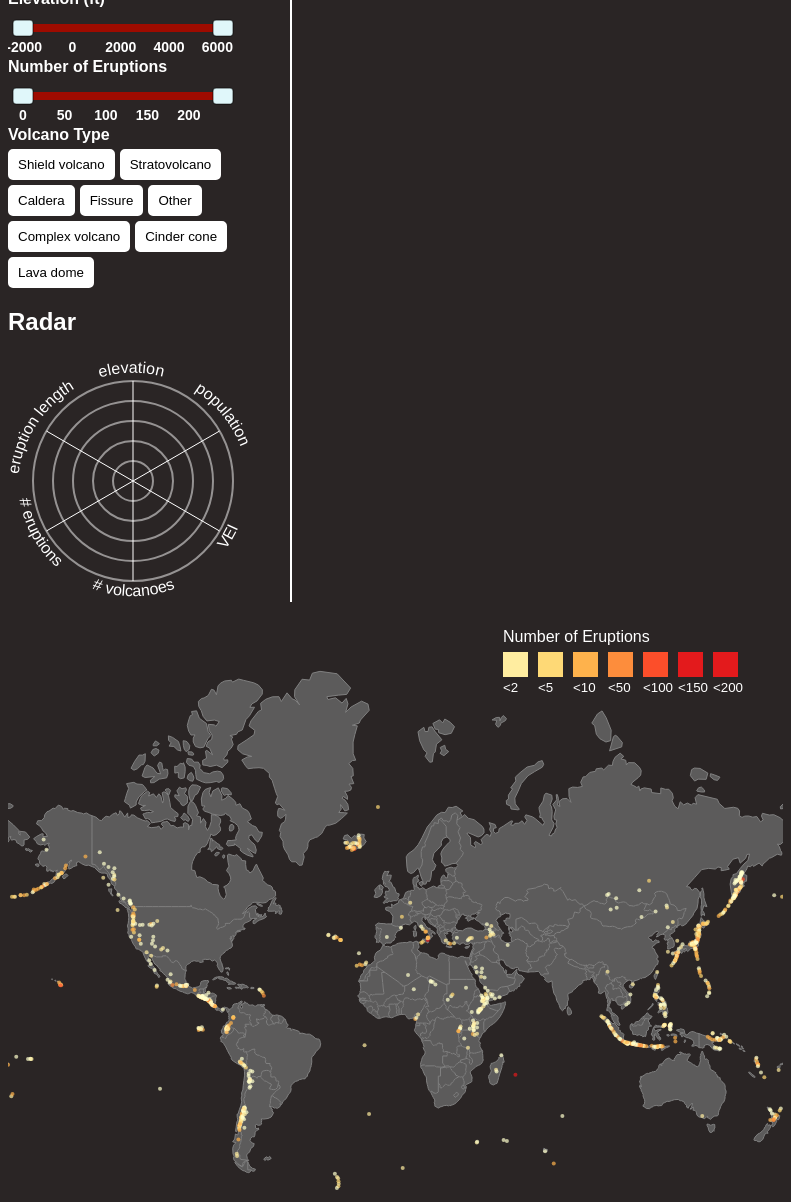
D3 v7 page, settled after 480 driven frames (8 s of simulated time); the page loaded 3 data file(s).


      const drawMap = async () => {

        // geojson
        const world = await d3.json("world-data.json");

        // countries
        const countries = topojson.feature(world, world.objects.countries);

        // mesh
        const countriesMesh = topojson.mesh(world, world.objects.countries);

        // load volcano data
        let volcanoes = await d3.csv("volcanoes_filtered4.csv");
        console.log(volcanoes);

        let volcanoCountries = new Set(volcanoes.map(d => d.country));
        console.log(volcanoCountries);

        // mapSvg
        let map = d3.select("svg#worldMap");

        // width/height
        let mapWidth = map.attr("width");
        let mapHeight = map.attr("height");

        // map projection
        let projection = d3
          .geoMercator()
          .fitSize([mapWidth, mapHeight], countries);

        // path
        let path = d3.geoPath().projection(projection);

        // map viewport for zoom/pan
        let viewport = map.append("g");

        // draw countries
        viewport
          .selectAll("path.country")
          .data(countries.features)
          .join("path")
          .attr("class", "country")
          .attr("d", path)
          .on("mouseover", mouseEntersCountry)
          .on("mouseout", mouseLeavesCountry)
          .on("click", clickCountry);

        // COUNTRY MESH
        viewport
          .append("path")
          .datum(countriesMesh)
          .attr("class", "outline")
          .style("stroke", "grey")
          .style("stroke-width", 1)
          .style("fill", "none")
          .attr("d", path)

        // outline mesh
        let countryOutline = map
          .append("path")
          .attr("class", "mouseover outline")
          .style("stroke", "white")
          .style("stroke-width", 2)
          .attr("d", "");

        // set used to keep track of countries selected
        let clicked = new Set();

        // used to scale outlines and volcano circles with zoom
        let logTransformK = 1;
        let transformK = 1;

        // adds country outline
        function mouseEntersCountry() {
          let country = d3.select(this);
          let countryName = country.datum().properties.name;

          if (!clicked.has(countryName) && volcanoCountries.has(countryName)) {
            if (clicked.size < 3) {
              drawOutline(countryName);
            }
          }
        }

        // updates radar by adding country data
        // removes country data if country is already selected
        // does nothing if 3 countries are already selected
        function clickCountry() {
          let country = d3.select(this);
          let countryName = country.datum().properties.name;

          if (!clicked.has(countryName) && volcanoCountries.has(countryName)) {
            if (clicked.size < 3) {
              clicked.add(countryName); // adding country name to clicked
              filters.country.push(countryName)
              drawOutline(countryName);
              updateSpiderGraph();
              updateWorldMap()
            }
          }
          else {
            countryOutline.attr("d", ""); //removing outline
            clicked.delete(countryName)
            filters.country = filters.country.filter(d => d != countryName)
            updateWorldMap()
            updateSpiderGraph();
          }

        }

        // Removes country outline
        function mouseLeavesCountry() {
          let country = d3.select(this);
          let countryName = country.datum().properties.name;

          //check if something is not clicked
          if (!clicked.has(countryName) && volcanoCountries.has(countryName)) {
            removeOutline(countryName);
          } else {
            return;
          }
        }

        // outlines country mouse is over
        function drawOutline(countryName) {
          let countryOutline = topojson.mesh(
            world,
            world.objects.countries,
            (a, b) => a.properties.name === countryName || b.properties.name === countryName
          );

          if (countryName !== undefined || volcanoes.country) {
            let name = 'outline-' + countryName.replace(/\s+/g, '-').replace(/[^a-zA-Z-_]/g, '');

            let outline = viewport.select('.' + name);
            if (outline.empty()) {
              outline = viewport
                .append("path")
                .attr("class", "mouseover outline " + name);
            }

            outline
              .datum(countryOutline)
              .attr("d", path)
              .style("stroke", "white")
              .style("stroke-width", 2 / transformK);
          }
        }

        // removes outline
        function removeOutline(countryName) {
          map.select('.outline-' + countryName.replace(/\s+/g, '-').replace(/[^a-zA-Z-_]/g, '')).remove();
        }

        // TODO finish
        // create threshold scale for coloring volcanoes
        let thresholds = [2, 5, 10, 50, 100, 150, 200]
        const eruptionColorScale = d3.scaleThreshold([2, 5, 10, 50, 100, 150], d3.schemeYlOrRd[8])
        // const eruptionColorScale = d3.scaleQuantize(d3.extent(volcanoes, d=>d.num_eruptions), d3.schemeYlOrRd[7])

        // legend
        const legend = map.append("g")

        // size of each coloreds rectangle
        const legendSize = 25

        // distance between rect
        const spacing = 10

        // add title
        legend.append("text").text("Number of Eruptions")
          .attr("x", mapWidth - (legendSize + spacing) * 8)
          .attr("y", 20)
          .attr("fill", "white")
          .attr("class", "legend-title")

        // add rectangles
        legend.selectAll("rect").data(thresholds)
          .join("rect")
          .attr("x", (d, i) => mapWidth - (legendSize + spacing) * 8 + i * (legendSize + spacing))
          .attr("y", 30)
          .attr("width", legendSize)
          .attr("height", legendSize)
          .attr("class", "rect-legend")
          .attr("fill", d => eruptionColorScale(d))

        // add labels
        legend.selectAll("text.legend-label").data(thresholds)
          .join("text")
          .attr("x", (d, i) => mapWidth - (legendSize + spacing) * 8 + i * (legendSize + spacing))
          .attr("class", "legend-label")
          .attr("y", 70)
          .attr("fill", "white")
          .attr("style", "font-size:10pt")
          .text(d => `<${d}`)

        // modify data types to numbers and add show tag
        volcanoes.forEach(d => {
          d.Position = projection([d.longitude, d.latitude]);
          d.num_eruptions = +d.num_eruptions
          d.elevation = +d.elevation

          // true if matches filter
          // determines if volcano should be active on map and interactive
          d.show = true
        });

        // draw volcanoes
        let circles = viewport.selectAll("circle.volcano-circle").data(volcanoes)
          .join("circle")
          .attr("r", 2 / logTransformK)
          .attr("fill", d => eruptionColorScale(d.num_eruptions))
          .attr("opacity", .7)
          .attr("cx", d => d.Position[0])
          .attr("cy", d => d.Position[1])
          .attr("stroke-opacity", 0)
          .attr("stroke", "white")
          .attr("class", "volcano-circle")
          .on("mouseover", mouseOverVolcano)
          .on("mouseout", mouseOutVolcano)

        // extent for sliders
        const elevationExtent = d3.extent(volcanoes, d => d.elevation)
        const eruptionsExtent = d3.extent(volcanoes, d => d.num_eruptions)

        // active filters to show volcanoes
        // elevation and num_eruptions are represented by an extent array
        // volcano type and country are represented by a list of selected
        let filters = {}

        filters["elevation"] = elevationExtent
        filters["num_eruptions"] = eruptionsExtent
        filters["volcano_type"] = []
        filters["country"] = []

        // callback after slider is changed
        // v1, v2 - slider values
        // field - what volcano field slider is representing
        function updateWorldSlider(v1, v2, field) {
          filters[field] = [v1, v2]
          updateWorldMap()
        }

        // returns true of volcano matches current filter
        function volcanoFilter(d) {
          // checks if elevation and num_eruptions in range
          if (d.elevation < filters.elevation[0] || d.elevation > filters.elevation[1]) {
            return false;
          }
          if (d.num_eruptions < filters.num_eruptions[0] || d.num_eruptions > filters.num_eruptions[1]) {
            return false;
          }
          // filter out results when there is an active filter if field does not match
          if (filters.volcano_type.length > 0 && !filters.volcano_type.includes(d.volcano_type)) {
            return false;
          }
          if (filters.country.length > 0 && !filters.country.includes(d.country)) {
            return false;
          }

          // else keep
          return true;
        }

        // called whenever volcano data is filtered
        // sets tag whether or not to show
        function filterData() {
          volcanoes.forEach(v => {
            v.show = volcanoFilter(v)
            return v
          })
        }

        // setup sliders
        makeFilterSlider("Elevation (ft)", elevationExtent[0], elevationExtent[1], "elevation", updateWorldSlider)
        makeFilterSlider("Number of Eruptions", eruptionsExtent[0], eruptionsExtent[1], 'num_eruptions', updateWorldSlider)

        // get all volcano types
        let options = [...new Set(volcanoes.map(d => d.volcano_type))];

        // Add heading and buttons for each volcano type
        let left_panel = d3.select(".left_panel")
        left_panel.append("p").text("Volcano Type").attr("class", "filter_label")

        left_panel.selectAll("button")
          .data(options)
          .join()
          .append("button")
          .text(d => d)
          .attr("class", "volcano_button")
          .on("click", clickVolcanoType)

        // adds/removes volcano type to filter as needed
        // updates style for clicked/unclicked button
        // updates volcanoes
        function clickVolcanoType() {
          volcanoButton = d3.select(this)
          volcanoType = volcanoButton.datum()
          if (filters.volcano_type.includes(volcanoType)) {

            filters.volcano_type = filters.volcano_type.filter(d => d != volcanoType)
            volcanoButton.attr("class", "volcano_button")
          }
          else {
            filters.volcano_type.push(volcanoType)
            volcanoButton.attr("class", "selected-volcano-type")
          }
          updateWorldMap()
        }

        // Add radar title
        left_panel.append("h2").text("Radar")

        let volcanoName = d3.select("#panel").append("h3");
        let volcanoTable = d3.select("#panel").append("table");

        // update data
        // change results
        function updateWorldMap() {

          let data = filterData()

          circles
            .transition(d3.easeCubic).duration(200)
            .attr("r", 2 / logTransformK)
            .attr("fill", d => d.show ? eruptionColorScale(d.num_eruptions) : "#272727")
            .attr("style", d => `pointer-events: ${d.show ? "auto" : "none"}`)
            .attr("opacity", d => d.show ? .7 : .3)
            .attr("stroke-width", 2 / transformK)

        }

        // add hover effect to volcano circle
        // generate table of volcano details
        function mouseOverVolcano() {

          volcano = d3.select(this).datum()
          // if (volcano.show) {
          d3.select(this)
            .transition().duration(200)
            .attr('opacity', 1)
            .attr("stroke-opacity", 1)
          volcanoName.text(volcano.volcano_name)

          dict = {}

          // additional details
          // 1st index is key in volcanoes
          // 2nd index is label
          let keys = [
            ["volcano_type", "Volcano Type"],
            ["country", "Country"],
            ["elevation", "Elevation"],
            ["earliest_eruption_year", "Earliest Eruption Year"],
            ["last_eruption_year", "Last Eruption Year"],
            ["tectonic_settings", "Techtonic Settings"],
            ["num_eruptions", "Number of Eruptions"],
            ["population_within_5_km", "Population Within 5 km"],
            ["population_within_10_km", "Population Within 10 km"],
            ["population_within_30_km", "Population Within 30 km"]]

          keys.forEach(k => {
            dict[k[1]] = volcano[k[0]]
          })

          // reformat earliest/last eruption year
          if (!isNaN(Number(dict.last_eruption_year))) {
            let year = Number(dict.last_eruption_year)
            if (year >= 0) {
              dict.last_eruption_year = +year + ' A.D.'
            }
            else {
              dict.last_eruption_year = -1 * year + ' B.C.'

            }
          }

          if (!isNaN(Number(dict.earliest_eruption_year))) {
            let year = Number(dict.earliest_eruption_year)
            if (year >= 0) {
              dict.earliest_eruption_year = +year + ' A.D.'
            }
            else {
              dict.earliest_eruption_year = -1 * year + ' B.C.'

            }
          }

          dict.Elevation = dict.Elevation + ' ft'

          let kvPairs = Object.entries(dict);

          let rows = volcanoTable.selectAll("tr").data(kvPairs)
            .join(enter => enter.append("tr"),
              update => update.selectAll("td").remove(),
              exit => exit.remove());

          rows.append("td").append("strong").text(d => d[0]);
          rows.append("td").text(d => d[1]);
        }

        // remove right panel with volcano information and remove hover effect on circle
        function mouseOutVolcano() {
          d3.select(this)
            .transition().duration(200)
            .attr("stroke-opacity", 0)
            .attr("opacity", .4)

          volcanoName.text("")

          let rows = volcanoTable.selectAll("tr").data({})
            .join(enter => enter.append("tr"),
              update => update.selectAll("td").remove(),
              exit => exit.remove());

          rows.append("td").append("strong").text(d => d[0]).attr('width', '100px');
          rows.append("td").text(d => d[1]).attr('width', '140px');
        }

        // add zoom effect to map
        var zoom = d3
          .zoom()
          .scaleExtent([1, 10])
          .translateExtent([
            [0, 0],
            [mapWidth, mapHeight],
          ])
          .on("zoom", mapZoomed);
        map.call(zoom);
        map.call(zoom.transform, d3.zoomIdentity);

        // zoom in on map
        function mapZoomed({ transform }) {
          viewport.attr("transform", transform.toString());

          // change outline widths
          viewport
            .select(".country-outline")
            .style("stroke-width", 1 / transform.k);
          map
            .select(".mouseover")
            .style("stroke-width", 1.5 / transform.k);

          // change circle scales
          let log = Math.log(transform.k)
          logTransformK = Math.max(log, 1)
          transformK = transform.k

          d3.selectAll("circle.volcano-circle").attr("stroke-width", 2 / transformK).attr('r', 2 / logTransformK)

          viewport.select(".outline").style("stroke-width", 1 / transformK);
        }

        // load country data for radar
        let groupedCountryData = await d3.csv("grouped_volcanoes.csv");

        //convert to number 
        groupedCountryData.forEach((d, i) => {
          d['elevation'] = Number(d['elevation'])
          d['num_eruptions'] = Number(d['num_eruptions'])
          d['num_volcanoes'] = Number(d['num_volcanoes'])
          d['population_within_5_km'] = Number(d['population_within_5_km'])
          d['eruption_length'] = Number(d['eruption_length'])
          d['vei'] = Number(d['vei'])
        })


        // create radar

        let width = 250;
        let height = 250;

        let radar = left_panel.append("svg")
          .attr("width", width)
          .attr("height", height)
          .attr("id", "radar")

        let radialScale = d3.scaleLinear()
          .domain([0, 10])
          .range([0, 100]);

        let ticks = [2, 4, 6, 8, 10];

        function angleToCoordinate(angle, value) {
          let x = Math.cos(angle) * radialScale(value);
          let y = Math.sin(angle) * radialScale(value);
          return { "x": width / 2 + x, "y": height / 2 - y };
        }

        features = ["eruption_length", "elevation", "population_within_5_km",
          "vei", "num_volcanoes", "num_eruptions"]

        let featureData = features.map((f, i) => {
          let angle = (Math.PI / 2) + (2 * Math.PI * i / features.length);
          return {
            "name": f,
            "angle": angle,
            "line_coord": angleToCoordinate(angle, 10),
            "label_coord": angleToCoordinate(angle, 10.5)
          };
        });

        // draw axis line
        radar.selectAll("line")
          .data(featureData)
          .join("line")
          .attr("x1", width / 2)
          .attr("y1", height / 2)
          .attr("x2", d => d.line_coord.x)
          .attr("y2", d => d.line_coord.y)
          .attr("stroke", "white");


        let labels = ["eruption length", "elevation", "population",
          "VEI", "# volcanoes", "# eruptions"]

        let labelR = radialScale(10) + 15;
        let defs = radar.append("defs");


        let topPath = [
          "M", width / 2 - labelR, height / 2,
          "A", labelR + .2, labelR, 0, 0, 1, width / 2 + labelR, height / 2
        ].join(" ");

        let bottomPath = [
          "M", width / 2 - labelR, height / 2,
          "A", labelR - .2, labelR, 0, 0, 0, width / 2 + labelR, height / 2
        ].join(" ");

        let pathsData = [
          { id: "topPath", d: topPath },
          { id: "bottomPath", d: bottomPath }
        ];

        let topLabels = labels.slice(0, 3);
        let bottomLabels = labels.slice(3, 6).reverse();

        defs.selectAll("path.def")
          .data(pathsData, d => d.id)
          .join(
            e => e.append("path")
              .attr("id", d => d.id)
              .attr("d", d => d.d)
          );

        //top three labels
        radar.selectAll(".axislabel")
          .data(topLabels)
          .join(
            enter => enter.append("text")
              .append("textPath")
              .attr("href", "#topPath")
              .style("text-anchor", "start")
              .attr("startOffset", (d, i) => {
                if (d === "elevation") {
                  return `${(i / topLabels.length) * 100 + 7}%`
                }
                else return `${(i / topLabels.length) * 100 + 2}%`;
              })
              .text(d => d)
              .style("fill", "white")
          );

        //bottom three labels
        radar.selectAll(".axislabel")
          .data(bottomLabels)
          .join(
            enter => enter.append("text")
              .append("textPath")
              .attr("href", "#bottomPath")
              .style("text-anchor", "start")
              .attr("startOffset", (d, i) => {
                if (d === "VEI") {
                  return `${(i / bottomLabels.length) * 100 + 13}%`
                }
                else return `${(i / bottomLabels.length) * 100 + 5}%`;
              })
              .text(d => d)
              .style("fill", "white")
          );

        //creating circles for tick values
        radar.selectAll("circle.radar-circles")
          .data(ticks)
          .join("circle")
          .attr("cx", width / 2)
          .attr("cy", height / 2)
          .attr("fill", "none")
          .attr("stroke", "white")
          .attr("stroke-width", 2)
          .attr("opacity", .5)
          .attr("class", "radar-circles")
          .attr("r", d => radialScale(d));

        // Create a linear scale for each feature
        let scales = {}
        features.forEach(f => scales[f] = d3.scaleLinear().range([0, 9]))

        //update radar graph function 
        function updateSpiderGraph() {

          let countryData = groupedCountryData.filter(d => filters.country.includes(d.country));

          // order by country
          countryData = countryData.sort((c1, c2) => {
            console.log(filters.country.indexOf(c1.country))
            console.log(filters.country.indexOf(c2.country))
            return filters.country.indexOf(c1.country) - filters.country.indexOf(c2.country)
          })
          console.log(countryData)

          // Update domains of linear scales
          features.forEach(f => scales[f].domain([0, d3.max(countryData, d => d[f])]))

          let scaledData = countryData.map(d => {
            return {
              "eruption_length": scales.eruption_length(d.eruption_length),
              "elevation": scales.elevation(d.elevation),
              "population_within_5_km": scales.population_within_5_km(d.population_within_5_km),
              "vei": scales.vei(d.vei),
              "num_eruptions": scales.num_eruptions(d.num_eruptions),
              "num_volcanoes": scales.num_volcanoes(d.num_volcanoes)
            };
          });

          let line = d3.line()
            .x(d => d.x)
            .y(d => d.y);
          let colors = ["red", "yellow", "darkorange"];

          function getPathCoordinates(data_point) {
            let coordinates = [];
            for (var i = 0; i < features.length; i++) {
              let ft_name = features[i];
              let angle = (Math.PI / 2) + (2 * Math.PI * i / features.length);
              coordinates.push(angleToCoordinate(angle, data_point[ft_name]));
            }
            return coordinates;
          }

          const polys = radar.selectAll("path.poly")
            .data(scaledData);

          polys
            .join(
              enter => enter.append("path")
                .datum(d => getPathCoordinates(d))
                .attr('class', 'poly')
                .attr("d", line)
                .attr("stroke-width", 3)
                .attr("stroke", (_, i) => colors[i])
                .attr("fill", (_, i) => colors[i])
                .attr("stroke-opacity", 1)
                .attr("opacity", 0.5)
                .on("mouseover", () => { console.log(d3.select(this).datum()) }),
              update => update
                .datum(d => getPathCoordinates(d))
                .transition()
                .duration(750)
                .attr("d", line)
                .attr("stroke-width", 3)
                .attr("stroke", (_, i) => colors[i])
                .attr("fill", (_, i) => colors[i])
                .attr("stroke-opacity", 1)
                .attr("opacity", 0.5),
            )
        };
      }

      drawMap();

      // creates slider
      function makeFilterSlider(title, v1, v2, field, updateGraph) {

        let sliderExtent = [v1, v2]
        let width = 200

        // add slider title
        d3.select(".left_panel").append("p").text(title).attr("class", "filter_label")


        // svg container
        let container = d3.select(".left_panel").append("svg")
          .attr("id", `slider-${field}`)
          .attr('width', width + 30)
          .attr('height', 50);

        // value to pixel scale
        let xScale = d3.scaleLinear()
          .domain([v1, v2])
          .range([0, width])
          .clamp(true);

        // extreme values in pixels
        let xMin = xScale(v1)
        let xMax = xScale(v2)

        // slider g tag
        let slider = container.append("g")
          .attr("class", "slider")
          .attr("transform", "translate(5,20)");

        // slider background (non-selected)
        slider.append("line")
          .attr("class", "track")
          .attr("x1", 10 + xScale.range()[0])
          .attr("x2", 10 + xScale.range()[1])

        // selected section
        slider.append("line")
          .attr("class", "selected")
          .attr("x1", 10 + xScale(sliderExtent[0]))
          .attr("x2", 10 + xScale(sliderExtent[1]))

        // create ticks
        slider.insert("g", ".track-overlay")
          .attr("class", "slider-ticks")
          .attr("transform", "translate(10,24)")
          .selectAll("text")
          .data(xScale.ticks(5))
          .enter().append("text")
          .attr("x", xScale)
          .attr("text-anchor", "middle")
          .style("font-weight", "bold")
          .style("fill", "white")
          .text(d => d);

        // create drag knobs
        slider.selectAll("rect")
          .data([0, 1])
          .enter().append("rect", ".track-overlay")
          .attr("class", "knob")
          .attr("y", -8)
          .attr("x", d => xScale(sliderExtent[d]))
          .attr("rx", 3)
          .attr("height", 16)
          .attr("width", 20)
          .call(
            d3.drag()
              .on("start", startDrag)
              .on("drag", drag)
              .on("end", endDrag)
          );

        function startDrag() {
          d3.select(this).raise().classed("active", true);
        }

        // change position of knob
        function drag(d) {
          let x1 = d.x;
          if (x1 > xMax) {
            x1 = xMax
          } else if (x1 < xMin) {
            x1 = xMin
          }
          d3.select(this).attr("x", x1);
          let x2 = xScale(sliderExtent[d.subject == 0 ? 1 : 0])
          selectedSection
            .attr("x1", 10 + x1)
            .attr("x2", 10 + x2)
        }

        // change knob positions and update world
        function endDrag(d) {
          let v = Math.round(xScale.invert(d.x))
          let elem = d3.select(this)
          sliderExtent[d.subject] = v
          let v1 = Math.min(sliderExtent[0], sliderExtent[1]),
            v2 = Math.max(sliderExtent[0], sliderExtent[1]);
          elem.classed("active", false)
            .attr("x", xScale(v));
          selectedSection
            .attr("x1", 10 + xScale(v1))
            .attr("x2", 10 + xScale(v2))
          updateGraph(v1, v2, field);
        }
      }

    

### data: grouped_volcanoes.csv
, country, eruption_length, elevation, population_within_5_km, vei, num_volcanoes, num_eruptions
0, Algeria, 150.0, 1672, 1196, 2.0, 1, 0
1, Argentina, 91.21, 3608, 98.5, 1.786, 14, 7
2, Armenia, 515.0, 3422, 432210, 2.333, 3, 3
3, Australia, 187.5, 1878, 305180, 2.5, 2, 17
4, Bolivia, 112.0, 4877, 222.7, 2.0, 3, 0
5, Cameroon, 245.3, 2535, 122298, 1.667, 3, 21
6, Canada, 372.2, 1917, 428.1, 1.625, 17, 18
7, Chad, 938.0, 2945, 0.0, 2.0, 4, 0
8, Chile, 248.9, 3100, 469.7, 1.538, 41, 347
9, China, 259.0, 1144, 291285, 1.667, 7, 11
10, Colombia, 125.1, 4730, 2222, 1.286, 7, 120
11, Costa Rica, 730.7, 2384, 1087, 2.1, 10, 185
12, DR Congo, 13.0, 3264, 3084, 0.5, 2, 69
13, Djibouti, 0.0, 298.0, 2895, 1.0, 1, 1
14, Ecuador, 194, 3364, 42638, 1.565, 25, 239
15, El Salvador, 191.4, 1422, 231179, 1.615, 14, 30
16, Eritrea, 475.3, 1172, 175.3, 2.0, 3, 4
17, Ethiopia, 88.8, 1579, 71014, 1.636, 25, 26
18, Fiji, 98.0, 1023, 480.5, 2.0, 2, 37
19, France, 212.1, 1171, 39524, 1.111, 10, 285
20, Georgia, 43.5, 4170, 6605, 1.0, 2, 2
21, Germany, 1.0, 600.0, 94991, 3.0, 1, 2
22, Greece, 35.75, 644.0, 3172, 1.5, 4, 20
23, Guatemala, 605.5, 2383, 66804, 1.714, 16, 135
24, Honduras, 59.0, 646.8, 34423, 1.75, 4, 0
25, Iceland, 300, 1125, 2549, 1.815, 27, 490
26, Indonesia, 322.2, 2008, 37202, 1.43, 89, 1173
27, Iran, 524.0, 5670, 27.0, 3.0, 1, 1
28, Italy, 229.9, 866.5, 317408, 1.909, 11, 377
29, Japan, 376.6, 1322, 6578, 1.718, 88, 1582
30, Kenya, 160.4, 1566, 8273, 1.923, 15, 31
31, Madagascar, 34.0, 1973, 90903, 1.0, 3, 2
32, Mexico, 366.4, 2777, 300542, 1.8, 25, 210
33, Mongolia, 281.0, 1997, 9990, 1.333, 3, 1
34, Netherlands, 69.0, 744.0, 1956, 2.0, 2, 4
35, New Zealand, 293.9, 743.8, 71199, 1.375, 16, 322
36, Nicaragua, 298.0, 927.6, 97064, 1.438, 16, 231
37, Niger, 0.0, 1780, 362.0, 1.0, 1, 0
38, Norway, 34.0, 1469, 0.0, 1.0, 2, 10
39, Panama, 1022, 1185, 1544, 3.0, 1, 0
40, Papua New Guinea, 157.7, 904.1, 2999, 1.84, 26, 199
41, Peru, 69.38, 5140, 1992, 1.375, 8, 28
42, Philippines, 222.1, 1451, 106190, 1.654, 26, 131
43, Portugal, 202.7, 1025, 30874, 1.3, 11, 67
44, Russia, 198.9, 1777, 24.95, 1.639, 76, 819
45, Saudi Arabia, 223.8, 1390, 170776, 2.0, 8, 7
46, South Africa, 5.0, 951.0, 0.0, 1.5, 2, 2
47, South Korea, 13.0, 1452, 3766, 1.0, 2, 7
48, Spain, 223.1, 1482, 38923, 2.0, 7, 69
49, Sudan, 89.75, 1873, 9368, 1.25, 4, 8
50, Taiwan, 0.0, 1120, 5084149, 1.0, 1, 2
51, Tanzania, 249.5, 2906, 9466, 1.5, 4, 37
52, Turkey, 773.8, 2810, 30484, 2.0, 8, 43
53, Uganda, 141.3, 1412, 288883, 1.667, 3, 2
54, United Kingdom, 200.9, 955.1, 363.2, 1.6, 10, 39
55, United States, 246.6, 1758, 1827, 1.448, 93, 995
56, Vanuatu, 154.1, 789.4, 854.8, 2.143, 8, 111
57, Vietnam, 438.0, 516.3, 376222, 2.333, 3, 0
58, Yemen, 253.9, 1330, 153611, 1.222, 9, 14

### data: world-data.json
{
 "type": "Topology",
 "objects": {
  "countries": {
   "type": "GeometryCollection",
   "geometries": [
    "{... 4 keys}",
    "{... 4 keys}",
    "{... 4 keys}",
    "{... 4 keys}",
    "{... 4 keys}",
    "{... 4 keys}",
    "{... 4 keys}",
    "{... 4 keys}",
    "... 168 more items"
   ]
  },
  "land": {
   "type": "GeometryCollection",
   "geometries": [
    "{... 2 keys}"
   ]
  }
 },
 "arcs": [
  [
   [
    99478,
    40237
   ],
   [
    69,
    98
   ],
   [
    96,
    -171
   ],
   [
    -46,
    -308
   ],
   [
    -172,
    -81
   ],
   [
    -153,
    73
   ],
   [
    -27,
    260
   ],
   [
    107,
    203
   ],
   "... 1 more items"
  ],
  [
   [
    0,
    41087
   ],
   [
    57,
    27
   ],
   [
    -34,
    -284
   ],
   [
    -23,
    -32
   ],
   [
    99822,
    -145
   ],
   [
    -177,
    -124
   ],
   [
    -36,
    220
   ],
   [
    139,
    121
   ],
   "... 3 more items"
  ],
  [
   [
    59417,
    50018
   ],
   [
    47,
    -65
   ],
   [
    1007,
    -1203
   ],
   [
    19,
    -343
   ],
   [
    399,
    -590
   ]
  ],
  [
   [
    60889,
    47817
   ],
   [
    -128,
    -728
   ],
   [
    16,
    -335
   ],
   [
    178,
    -216
   ],
   [
    8,
    -153
   ],
   [
    -76,
    -357
   ],
   [
    16,
    -180
   ],
   [
    -18,
    -282
   ],
   "... 3 more items"
  ],
  [
   [
    61198,
    44484
   ],
   [
    -221,
    -342
   ],
   [
    -303,
    -230
   ],
   [
    -167,
    10
   ],
   [
    -99,
    -177
   ],
   [
    -193,
    -16
   ],
   [
    -73,
    -74
   ],
   [
    -334,
    166
   ],
   "... 1 more items"
  ],
  [
   [
    59599,
    43773
   ],
   [
    -77,
    804
   ],
   [
    -95,
    275
   ],
   [
    -55,
    164
   ],
   [
    -273,
    110
   ]
  ],
  [
   [
    59099,
    45126
   ],
   [
    -157,
    177
   ],
   [
    -177,
    100
   ],
   [
    -111,
    99
   ],
   [
    -116,
    150
   ]
  ],
  [
   [
    58538,
    45652
   ],
   [
    -150,
    745
   ],
   [
    -161,
    330
   ],
   [
    -55,
    343
   ],
   [
    27,
    307
   ],
   [
    -50,
    544
   ]
  ],
  "... 587 more items"
 ],
 "bbox": [
  -180,
  -85.61,
  180,
  83.65
 ],
 "transform": {
  "scale": [
   0.0036,
   0.001693
  ],
  "translate": [
   -180,
   -85.61
  ]
 }
}

### data: volcanoes_filtered4.csv, 271587 bytes — head not shown